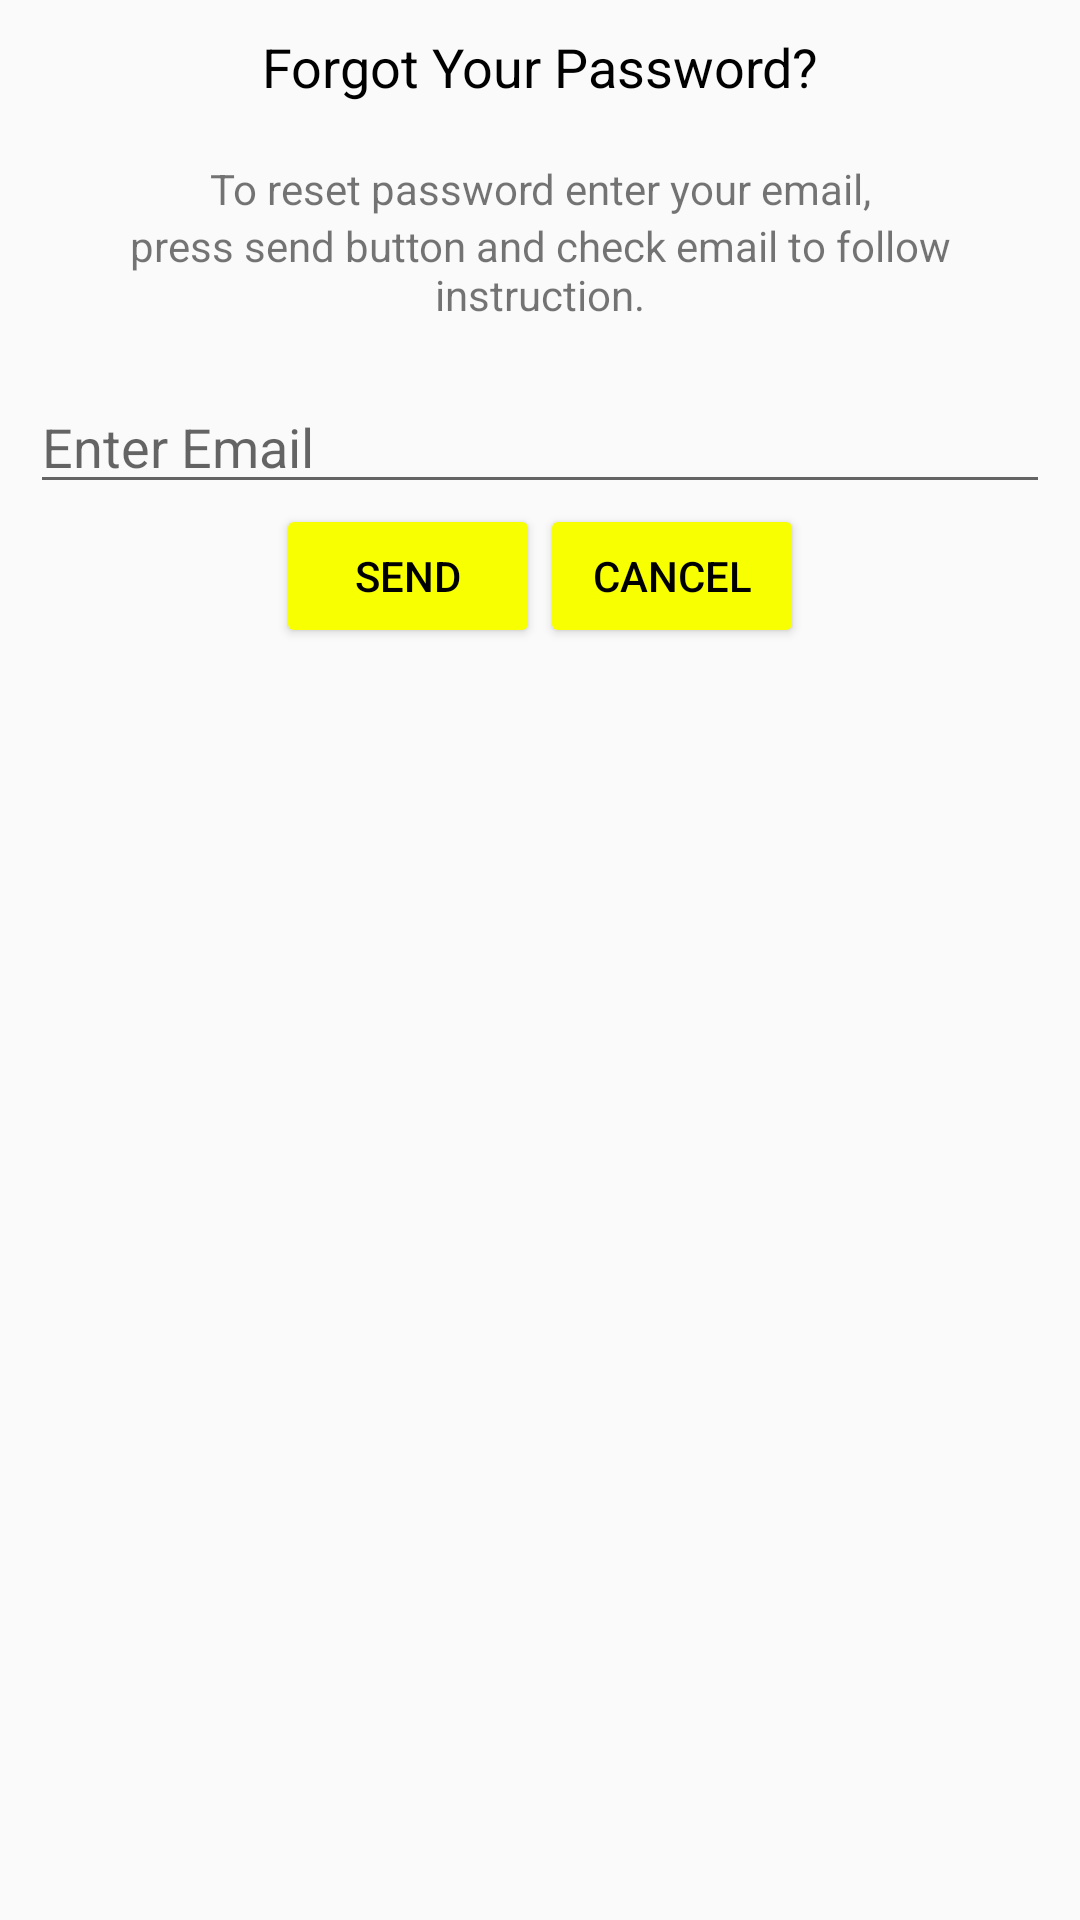

Produce the Android XML layout that renders to this screen, including the resource entries it uses.
<!-- AndroidManifest.xml: application theme AppTheme -->
<!-- res/layout/forgot_password_dialog.xml -->
<?xml version="1.0" encoding="utf-8"?>
<LinearLayout
    xmlns:android="http://schemas.android.com/apk/res/android"
    android:layout_width="match_parent"
    android:layout_height="match_parent"
    android:orientation="vertical"
    android:padding="10dp">
    <TextView
        android:layout_width="match_parent"
        android:layout_height="wrap_content"
        android:text="@string/forgot_your_password"
        android:textAlignment="center"
        android:gravity="center"
        android:textSize="18dp"
        android:textColor="@color/black"/>
    <TextView
        android:layout_width="match_parent"
        android:layout_height="wrap_content"
        android:text="  "
        android:textAlignment="center"
        android:gravity="center" />
    <TextView
        android:layout_width="match_parent"
        android:layout_height="wrap_content"
        android:text="@string/resend_forgot__password_0"
        android:textAlignment="center"
        android:gravity="center" />
    <TextView
        android:layout_width="match_parent"
        android:layout_height="wrap_content"
        android:text="@string/resend_forgot__password_1"
        android:textAlignment="center"
        android:gravity="center" />
    <TextView
        android:layout_width="match_parent"
        android:layout_height="wrap_content"
        android:text="  "
        android:textAlignment="center"
        android:gravity="center" />
    <EditText
        android:id="@+id/et_dialog_email"
        android:hint="@string/enter_email"
        android:inputType="textPersonName"
        android:layout_width="match_parent"
        android:layout_height="wrap_content" />

    <LinearLayout
        android:layout_width="match_parent"
        android:layout_height="wrap_content"
        android:orientation="horizontal"
        android:gravity="center">
        <Button
            android:id="@+id/b_dialog_send"
            android:text="@string/send"
            style="@style/Base.Widget.AppCompat.Button.Colored"
            android:textColor="@color/black"
            android:layout_width="wrap_content"
            android:layout_height="wrap_content" />
        <Button
            android:id="@+id/b_dialog_cancel"
            android:text="@string/cancel"
            style="@style/Base.Widget.AppCompat.Button.Colored"
            android:textColor="@color/black"
            android:layout_width="wrap_content"
            android:layout_height="wrap_content" />
    </LinearLayout>

</LinearLayout>
<!-- resources referenced by this layout -->
<resources>
  <color name="black">#000000</color>
  <string name="cancel">Cancel</string>
  <string name="enter_email">Enter Email</string>
  <string name="forgot_your_password">Forgot Your Password?</string>
  <string name="resend_forgot__password_0">To reset password enter your email,</string>
  <string name="resend_forgot__password_1">press send button and check email to follow instruction.</string>
  <string name="send">Send</string>
  <style name="AppTheme" parent="AppTheme.Base" />
  <style name="AppTheme.Base" parent="Theme.AppCompat.Light">
          
          <item name="windowNoTitle">true</item>
          <item name="windowActionBar">false</item>
          <item name="colorPrimary">@color/colorPrimary</item>
          <item name="colorPrimaryDark">@color/colorPrimaryDark</item>
          <item name="colorAccent">@color/colorAccent</item>
      </style>
  <color name="colorPrimary">#F7FF00</color>
  <color name="colorPrimaryDark">#171717</color>
  <color name="colorAccent">#F7FF00</color>
</resources>
